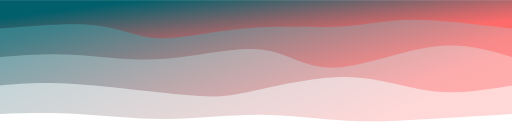
t = 0.00 s
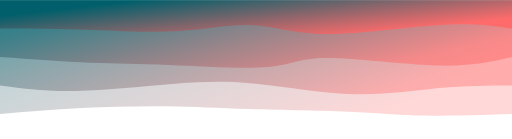
t = 1.31 s
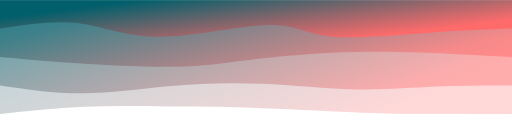
t = 2.19 s
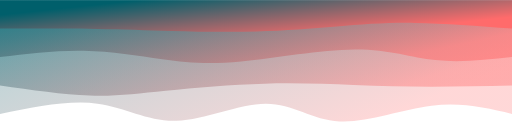
t = 3.50 s
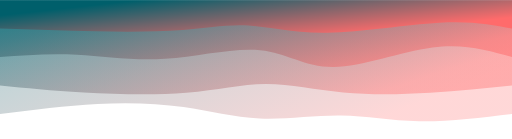
t = 4.81 s
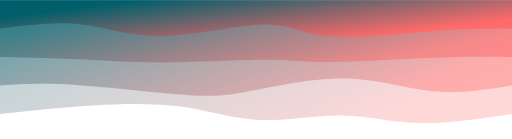
t = 5.69 s

The animated SVG that drew these frames (rendered in a browser with its animation timeline set to each time). Animation: 4 CSS @keyframes rules; one cycle of 7.00 s, repeats indefinitely.

<svg width="100%" height="100%" id="svg" viewBox="0 0 1440 390" xmlns="http://www.w3.org/2000/svg" class="transition duration-300 ease-in-out delay-150"><style>
.path-0{
animation:pathAnim-0 7s;
animation-timing-function: ease-in-out;
animation-iteration-count: infinite;
}
@keyframes pathAnim-0{
0%{
d: path("M 0,400 C 0,400 0,80 0,80 C 85.32820512820513,74.75641025641025 170.65641025641025,69.51282051282051 246,65 C 321.34358974358975,60.48717948717949 386.7025641025641,56.705128205128204 463,61 C 539.2974358974359,65.2948717948718 626.5333333333333,77.66666666666666 713,78 C 799.4666666666667,78.33333333333334 885.1641025641027,66.62820512820514 971,66 C 1056.8358974358973,65.37179487179486 1142.8102564102562,75.82051282051282 1221,80 C 1299.1897435897438,84.17948717948718 1369.5948717948718,82.08974358974359 1440,80 C 1440,80 1440,400 1440,400 Z");
}
25%{
d: path("M 0,400 C 0,400 0,80 0,80 C 96.82820512820513,77.48717948717949 193.65641025641025,74.97435897435898 260,77 C 326.34358974358975,79.02564102564102 362.2025641025641,85.5897435897436 443,89 C 523.7974358974359,92.4102564102564 649.5333333333332,92.66666666666666 742,96 C 834.4666666666668,99.33333333333334 893.6641025641027,105.74358974358975 967,107 C 1040.3358974358973,108.25641025641025 1127.8102564102564,104.35897435897436 1209,99 C 1290.1897435897436,93.64102564102564 1365.0948717948718,86.82051282051282 1440,80 C 1440,80 1440,400 1440,400 Z");
}
50%{
d: path("M 0,400 C 0,400 0,80 0,80 C 70.7794871794872,96.72564102564102 141.5589743589744,113.45128205128205 226,103 C 310.4410256410256,92.54871794871795 408.5435897435897,54.92051282051282 485,59 C 561.4564102564103,63.07948717948718 616.2666666666667,108.86666666666666 692,109 C 767.7333333333333,109.13333333333334 864.3897435897436,63.612820512820505 944,61 C 1023.6102564102564,58.387179487179495 1086.174358974359,98.68205128205129 1166,109 C 1245.825641025641,119.31794871794871 1342.9128205128204,99.65897435897435 1440,80 C 1440,80 1440,400 1440,400 Z");
}
75%{
d: path("M 0,400 C 0,400 0,80 0,80 C 94.18717948717949,64.9025641025641 188.37435897435898,49.8051282051282 267,53 C 345.625641025641,56.1948717948718 408.68974358974356,77.68205128205129 482,78 C 555.3102564102564,78.31794871794871 638.8666666666667,57.466666666666654 712,61 C 785.1333333333333,64.53333333333335 847.8435897435899,92.45128205128206 921,105 C 994.1564102564101,117.54871794871794 1077.7589743589742,114.72820512820513 1166,108 C 1254.2410256410258,101.27179487179487 1347.1205128205129,90.63589743589743 1440,80 C 1440,80 1440,400 1440,400 Z");
}
100%{
d: path("M 0,400 C 0,400 0,80 0,80 C 85.32820512820513,74.75641025641025 170.65641025641025,69.51282051282051 246,65 C 321.34358974358975,60.48717948717949 386.7025641025641,56.705128205128204 463,61 C 539.2974358974359,65.2948717948718 626.5333333333333,77.66666666666666 713,78 C 799.4666666666667,78.33333333333334 885.1641025641027,66.62820512820514 971,66 C 1056.8358974358973,65.37179487179486 1142.8102564102562,75.82051282051282 1221,80 C 1299.1897435897438,84.17948717948718 1369.5948717948718,82.08974358974359 1440,80 C 1440,80 1440,400 1440,400 Z");
}
}</style><defs><linearGradient id="gradient" x1="7%" y1="25%" x2="93%" y2="75%"><stop offset="5%" stop-color="#ff6b6b"></stop><stop offset="95%" stop-color="#005f6b"></stop></linearGradient></defs><path d="M 0,400 C 0,400 0,80 0,80 C 85.32820512820513,74.75641025641025 170.65641025641025,69.51282051282051 246,65 C 321.34358974358975,60.48717948717949 386.7025641025641,56.705128205128204 463,61 C 539.2974358974359,65.2948717948718 626.5333333333333,77.66666666666666 713,78 C 799.4666666666667,78.33333333333334 885.1641025641027,66.62820512820514 971,66 C 1056.8358974358973,65.37179487179486 1142.8102564102562,75.82051282051282 1221,80 C 1299.1897435897438,84.17948717948718 1369.5948717948718,82.08974358974359 1440,80 C 1440,80 1440,400 1440,400 Z" stroke="none" stroke-width="0" fill="url(#gradient)" fill-opacity="0.265" class="transition-all duration-300 ease-in-out delay-150 path-0" transform="rotate(-180 720 200)"></path><style>
.path-1{
animation:pathAnim-1 6s;
animation-timing-function: ease-in-out;
animation-iteration-count: infinite;
}
@keyframes pathAnim-1{
0%{
d: path("M 0,400 C 0,400 0,160 0,160 C 74.32307692307691,147.65128205128207 148.64615384615382,135.3025641025641 223,144 C 297.3538461538462,152.6974358974359 371.7384615384616,182.44102564102565 463,184 C 554.2615384615384,185.55897435897435 662.3999999999999,158.93333333333334 732,144 C 801.6000000000001,129.06666666666666 832.6615384615386,125.82564102564103 916,133 C 999.3384615384614,140.17435897435897 1134.9538461538461,157.76410256410256 1231,164 C 1327.0461538461539,170.23589743589744 1383.523076923077,165.1179487179487 1440,160 C 1440,160 1440,400 1440,400 Z");
}
25%{
d: path("M 0,400 C 0,400 0,160 0,160 C 65.98461538461538,160.07179487179485 131.96923076923076,160.14358974358973 204,153 C 276.03076923076924,145.85641025641027 354.10769230769233,131.4974358974359 443,134 C 531.8923076923077,136.5025641025641 631.6,155.86666666666665 714,165 C 796.4,174.13333333333335 861.4923076923078,173.03589743589743 948,166 C 1034.5076923076922,158.96410256410257 1142.4307692307693,145.9897435897436 1228,144 C 1313.5692307692307,142.0102564102564 1376.7846153846153,151.0051282051282 1440,160 C 1440,160 1440,400 1440,400 Z");
}
50%{
d: path("M 0,400 C 0,400 0,160 0,160 C 79.07435897435897,160.02820512820512 158.14871794871794,160.05641025641026 229,162 C 299.85128205128206,163.94358974358974 362.47948717948725,167.8025641025641 437,169 C 511.52051282051275,170.1974358974359 597.9333333333332,168.73333333333335 698,165 C 798.0666666666668,161.26666666666665 911.7871794871796,155.26410256410256 991,147 C 1070.2128205128204,138.73589743589744 1114.9179487179485,128.21025641025642 1184,130 C 1253.0820512820515,131.78974358974358 1346.5410256410257,145.8948717948718 1440,160 C 1440,160 1440,400 1440,400 Z");
}
75%{
d: path("M 0,400 C 0,400 0,160 0,160 C 75.01538461538462,152.57179487179485 150.03076923076924,145.14358974358973 231,139 C 311.96923076923076,132.85641025641027 398.89230769230767,127.9974358974359 476,136 C 553.1076923076923,144.0025641025641 620.4,164.86666666666667 689,166 C 757.6,167.13333333333333 827.5076923076922,148.53589743589743 916,140 C 1004.4923076923078,131.46410256410257 1111.569230769231,132.9897435897436 1202,138 C 1292.430769230769,143.0102564102564 1366.2153846153847,151.5051282051282 1440,160 C 1440,160 1440,400 1440,400 Z");
}
100%{
d: path("M 0,400 C 0,400 0,160 0,160 C 74.32307692307691,147.65128205128207 148.64615384615382,135.3025641025641 223,144 C 297.3538461538462,152.6974358974359 371.7384615384616,182.44102564102565 463,184 C 554.2615384615384,185.55897435897435 662.3999999999999,158.93333333333334 732,144 C 801.6000000000001,129.06666666666666 832.6615384615386,125.82564102564103 916,133 C 999.3384615384614,140.17435897435897 1134.9538461538461,157.76410256410256 1231,164 C 1327.0461538461539,170.23589743589744 1383.523076923077,165.1179487179487 1440,160 C 1440,160 1440,400 1440,400 Z");
}
}</style><defs><linearGradient id="gradient" x1="7%" y1="25%" x2="93%" y2="75%"><stop offset="5%" stop-color="#ff6b6b"></stop><stop offset="95%" stop-color="#005f6b"></stop></linearGradient></defs><path d="M 0,400 C 0,400 0,160 0,160 C 74.32307692307691,147.65128205128207 148.64615384615382,135.3025641025641 223,144 C 297.3538461538462,152.6974358974359 371.7384615384616,182.44102564102565 463,184 C 554.2615384615384,185.55897435897435 662.3999999999999,158.93333333333334 732,144 C 801.6000000000001,129.06666666666666 832.6615384615386,125.82564102564103 916,133 C 999.3384615384614,140.17435897435897 1134.9538461538461,157.76410256410256 1231,164 C 1327.0461538461539,170.23589743589744 1383.523076923077,165.1179487179487 1440,160 C 1440,160 1440,400 1440,400 Z" stroke="none" stroke-width="0" fill="url(#gradient)" fill-opacity="0.4" class="transition-all duration-300 ease-in-out delay-150 path-1" transform="rotate(-180 720 200)"></path><style>
.path-2{
animation:pathAnim-2 5s;
animation-timing-function: ease-in-out;
animation-iteration-count: infinite;
}
@keyframes pathAnim-2{
0%{
d: path("M 0,400 C 0,400 0,240 0,240 C 67.2076923076923,260.7230769230769 134.4153846153846,281.44615384615383 224,269 C 313.5846153846154,256.55384615384617 425.54615384615386,210.93846153846155 505,210 C 584.4538461538461,209.06153846153845 631.4,252.8 706,261 C 780.6,269.2 882.8538461538462,241.86153846153846 975,235 C 1067.1461538461538,228.13846153846154 1149.1846153846154,241.75384615384615 1225,246 C 1300.8153846153846,250.24615384615385 1370.4076923076923,245.12307692307692 1440,240 C 1440,240 1440,400 1440,400 Z");
}
25%{
d: path("M 0,400 C 0,400 0,240 0,240 C 56.882051282051265,226.6769230769231 113.76410256410253,213.35384615384618 211,216 C 308.23589743589747,218.64615384615382 445.82564102564106,237.26153846153844 523,237 C 600.1743589743589,236.73846153846156 616.9333333333334,217.60000000000002 686,212 C 755.0666666666666,206.39999999999998 876.4410256410256,214.33846153846153 966,218 C 1055.5589743589744,221.66153846153847 1113.302564102564,221.04615384615386 1187,224 C 1260.697435897436,226.95384615384614 1350.3487179487179,233.47692307692307 1440,240 C 1440,240 1440,400 1440,400 Z");
}
50%{
d: path("M 0,400 C 0,400 0,240 0,240 C 95.13076923076923,247.64615384615385 190.26153846153846,255.2923076923077 271,258 C 351.73846153846154,260.7076923076923 418.0846153846153,258.4769230769231 501,254 C 583.9153846153847,249.5230769230769 683.4000000000001,242.79999999999998 754,234 C 824.5999999999999,225.20000000000002 866.3153846153847,214.32307692307694 945,212 C 1023.6846153846153,209.67692307692306 1139.3384615384616,215.90769230769232 1228,222 C 1316.6615384615384,228.09230769230768 1378.3307692307692,234.04615384615386 1440,240 C 1440,240 1440,400 1440,400 Z");
}
75%{
d: path("M 0,400 C 0,400 0,240 0,240 C 71.9769230769231,230.5410256410256 143.9538461538462,221.08205128205125 211,229 C 278.0461538461538,236.91794871794875 340.1615384615384,262.21282051282054 437,262 C 533.8384615384616,261.78717948717946 665.4,236.0666666666667 762,227 C 858.6,217.9333333333333 920.2384615384615,225.52051282051283 987,236 C 1053.7615384615385,246.47948717948717 1125.646153846154,259.85128205128206 1202,261 C 1278.353846153846,262.14871794871794 1359.176923076923,251.07435897435897 1440,240 C 1440,240 1440,400 1440,400 Z");
}
100%{
d: path("M 0,400 C 0,400 0,240 0,240 C 67.2076923076923,260.7230769230769 134.4153846153846,281.44615384615383 224,269 C 313.5846153846154,256.55384615384617 425.54615384615386,210.93846153846155 505,210 C 584.4538461538461,209.06153846153845 631.4,252.8 706,261 C 780.6,269.2 882.8538461538462,241.86153846153846 975,235 C 1067.1461538461538,228.13846153846154 1149.1846153846154,241.75384615384615 1225,246 C 1300.8153846153846,250.24615384615385 1370.4076923076923,245.12307692307692 1440,240 C 1440,240 1440,400 1440,400 Z");
}
}</style><defs><linearGradient id="gradient" x1="7%" y1="25%" x2="93%" y2="75%"><stop offset="5%" stop-color="#ff6b6b"></stop><stop offset="95%" stop-color="#005f6b"></stop></linearGradient></defs><path d="M 0,400 C 0,400 0,240 0,240 C 67.2076923076923,260.7230769230769 134.4153846153846,281.44615384615383 224,269 C 313.5846153846154,256.55384615384617 425.54615384615386,210.93846153846155 505,210 C 584.4538461538461,209.06153846153845 631.4,252.8 706,261 C 780.6,269.2 882.8538461538462,241.86153846153846 975,235 C 1067.1461538461538,228.13846153846154 1149.1846153846154,241.75384615384615 1225,246 C 1300.8153846153846,250.24615384615385 1370.4076923076923,245.12307692307692 1440,240 C 1440,240 1440,400 1440,400 Z" stroke="none" stroke-width="0" fill="url(#gradient)" fill-opacity="0.53" class="transition-all duration-300 ease-in-out delay-150 path-2" transform="rotate(-180 720 200)"></path><style>
.path-3{
animation:pathAnim-3 4s;
animation-timing-function: ease-in-out;
animation-iteration-count: infinite;
}
@keyframes pathAnim-3{
0%{
d: path("M 0,400 C 0,400 0,320 0,320 C 104.08205128205125,332.874358974359 208.1641025641025,345.74871794871797 284,345 C 359.8358974358975,344.25128205128203 407.4256410256411,329.87948717948717 481,326 C 554.5743589743589,322.12051282051283 654.1333333333332,328.73333333333335 747,321 C 839.8666666666668,313.26666666666665 926.0410256410257,291.18717948717955 990,293 C 1053.9589743589743,294.81282051282045 1095.702564102564,320.51794871794874 1167,329 C 1238.297435897436,337.48205128205126 1339.148717948718,328.74102564102566 1440,320 C 1440,320 1440,400 1440,400 Z");
}
25%{
d: path("M 0,400 C 0,400 0,320 0,320 C 52.41025641025641,330.7846153846154 104.82051282051282,341.5692307692308 198,336 C 291.1794871794872,330.4307692307692 425.1282051282052,308.5076923076923 523,307 C 620.8717948717948,305.4923076923077 682.6666666666666,324.40000000000003 740,329 C 797.3333333333334,333.59999999999997 850.2051282051282,323.89230769230767 921,318 C 991.7948717948718,312.10769230769233 1080.5128205128206,310.0307692307692 1170,311 C 1259.4871794871794,311.9692307692308 1349.7435897435898,315.9846153846154 1440,320 C 1440,320 1440,400 1440,400 Z");
}
50%{
d: path("M 0,400 C 0,400 0,320 0,320 C 68.66410256410259,317.25128205128203 137.32820512820518,314.5025641025641 231,307 C 324.6717948717948,299.4974358974359 443.35128205128206,287.2410256410256 514,296 C 584.648717948718,304.7589743589744 607.2666666666667,334.53333333333336 686,332 C 764.7333333333333,329.46666666666664 899.5820512820512,294.625641025641 997,294 C 1094.4179487179488,293.374358974359 1154.4051282051282,326.9641025641026 1222,337 C 1289.5948717948718,347.0358974358974 1364.797435897436,333.5179487179487 1440,320 C 1440,320 1440,400 1440,400 Z");
}
75%{
d: path("M 0,400 C 0,400 0,320 0,320 C 87.26410256410256,322.06410256410254 174.52820512820512,324.12820512820514 262,327 C 349.4717948717949,329.87179487179486 437.151282051282,333.55128205128204 505,326 C 572.848717948718,318.44871794871796 620.8666666666667,299.6666666666667 689,303 C 757.1333333333333,306.3333333333333 845.3820512820514,331.78205128205127 927,334 C 1008.6179487179486,336.21794871794873 1083.6051282051283,315.2051282051282 1168,309 C 1252.3948717948717,302.7948717948718 1346.1974358974358,311.3974358974359 1440,320 C 1440,320 1440,400 1440,400 Z");
}
100%{
d: path("M 0,400 C 0,400 0,320 0,320 C 104.08205128205125,332.874358974359 208.1641025641025,345.74871794871797 284,345 C 359.8358974358975,344.25128205128203 407.4256410256411,329.87948717948717 481,326 C 554.5743589743589,322.12051282051283 654.1333333333332,328.73333333333335 747,321 C 839.8666666666668,313.26666666666665 926.0410256410257,291.18717948717955 990,293 C 1053.9589743589743,294.81282051282045 1095.702564102564,320.51794871794874 1167,329 C 1238.297435897436,337.48205128205126 1339.148717948718,328.74102564102566 1440,320 C 1440,320 1440,400 1440,400 Z");
}
}</style><defs><linearGradient id="gradient" x1="7%" y1="25%" x2="93%" y2="75%"><stop offset="5%" stop-color="#ff6b6b"></stop><stop offset="95%" stop-color="#005f6b"></stop></linearGradient></defs><path d="M 0,400 C 0,400 0,320 0,320 C 104.08205128205125,332.874358974359 208.1641025641025,345.74871794871797 284,345 C 359.8358974358975,344.25128205128203 407.4256410256411,329.87948717948717 481,326 C 554.5743589743589,322.12051282051283 654.1333333333332,328.73333333333335 747,321 C 839.8666666666668,313.26666666666665 926.0410256410257,291.18717948717955 990,293 C 1053.9589743589743,294.81282051282045 1095.702564102564,320.51794871794874 1167,329 C 1238.297435897436,337.48205128205126 1339.148717948718,328.74102564102566 1440,320 C 1440,320 1440,400 1440,400 Z" stroke="none" stroke-width="0" fill="url(#gradient)" fill-opacity="1" class="transition-all duration-300 ease-in-out delay-150 path-3" transform="rotate(-180 720 200)"></path></svg>
